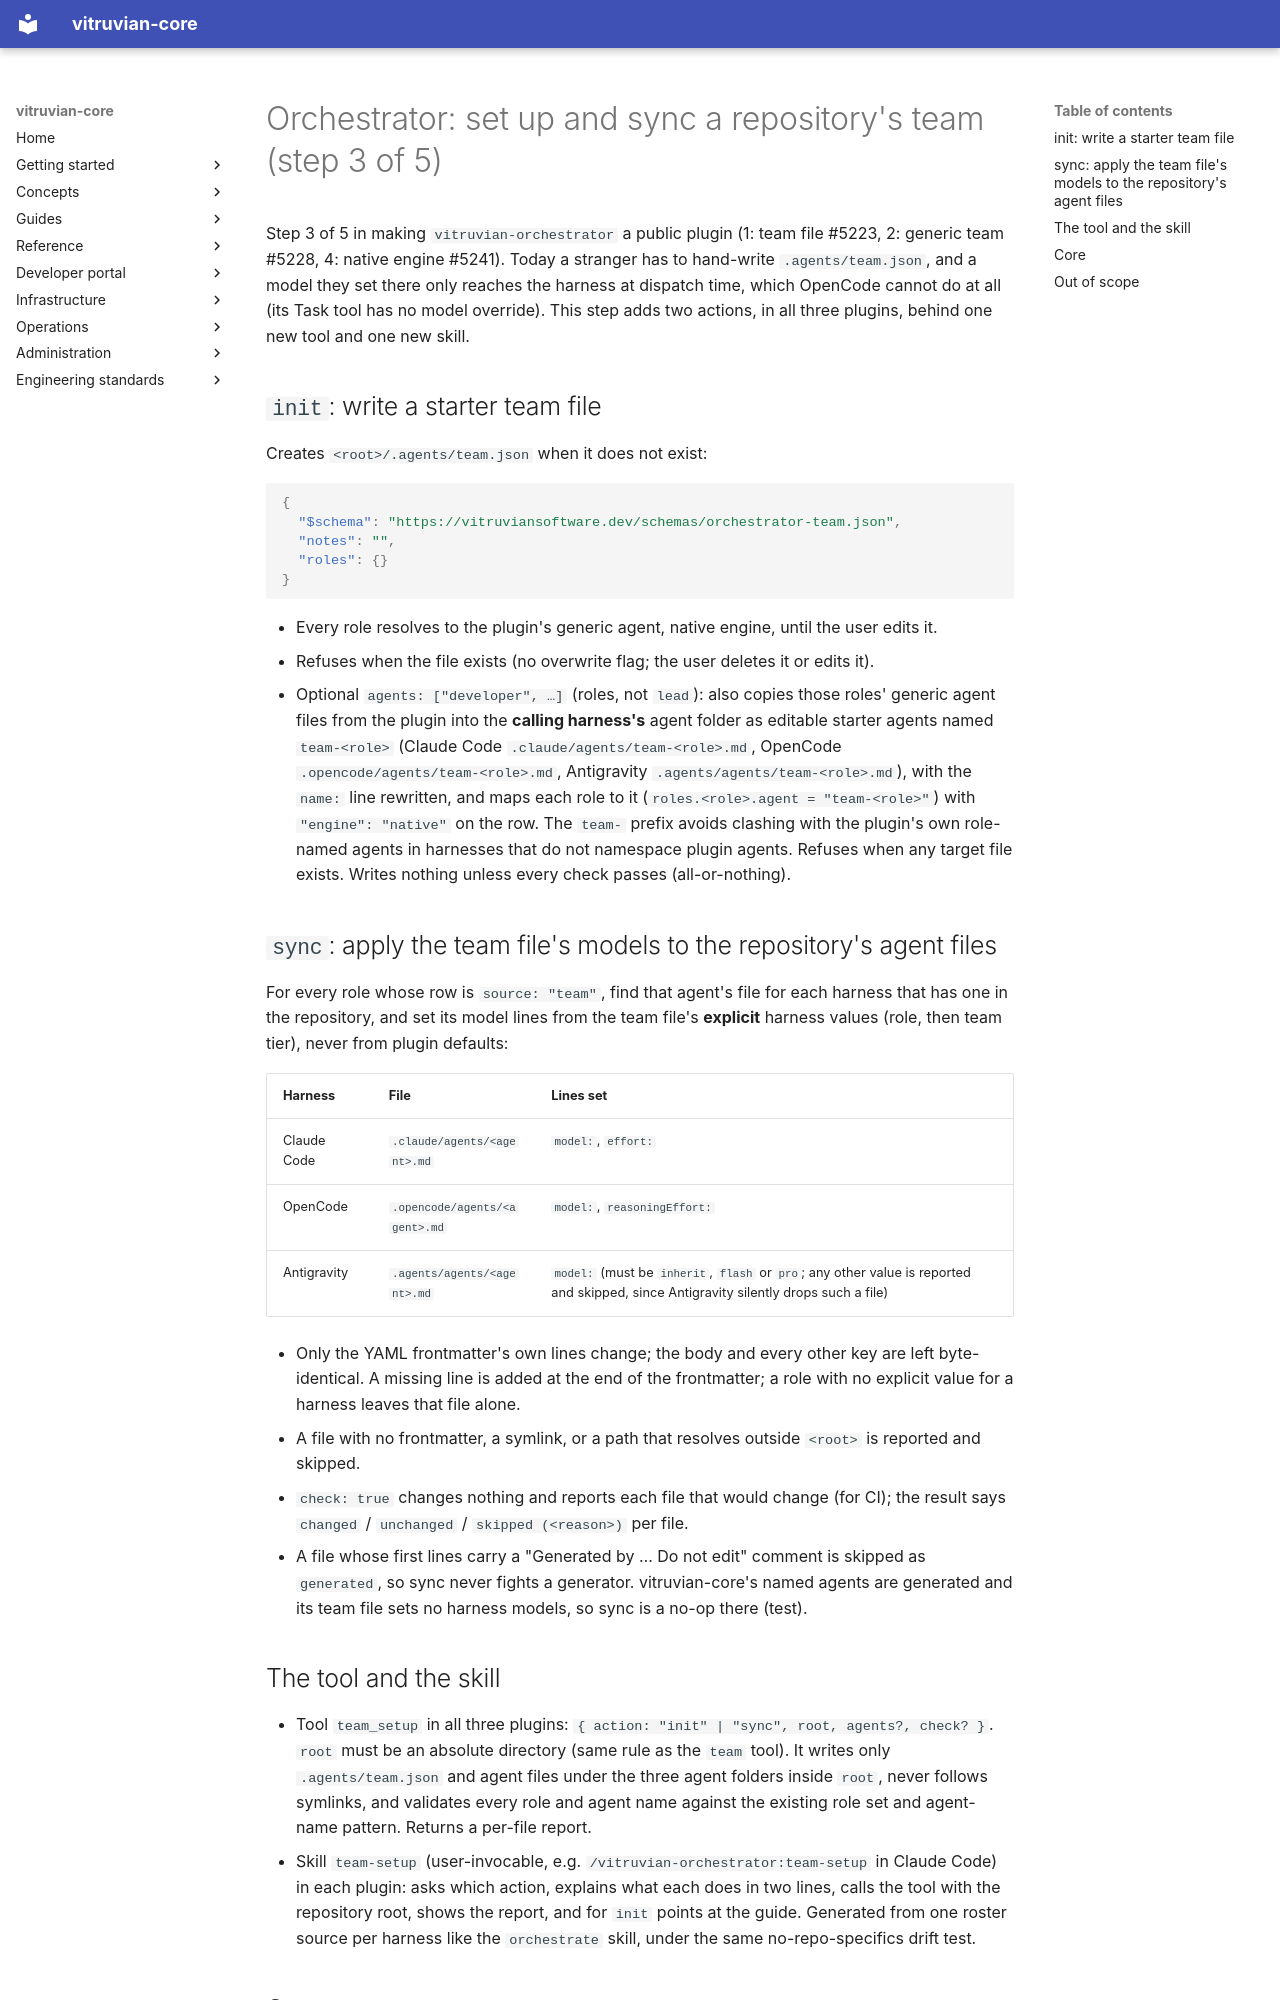

repository: VitruvianSoftware/vitruvian-core · page: superpowers/specs/2026-11-20-orchestrator-team-setup/index.html · generator: mkdocs

---
status: completed
---

# Orchestrator: set up and sync a repository's team (step 3 of 5)

Step 3 of 5 in making `vitruvian-orchestrator` a public plugin (1: team file #5223,
2: generic team #5228, 4: native engine #5241). Today a stranger has to hand-write
`.agents/team.json`, and a model they set there only reaches the harness at dispatch time,
which OpenCode cannot do at all (its Task tool has no model override). This step adds two
actions, in all three plugins, behind one new tool and one new skill.

## `init`: write a starter team file

Creates `<root>/.agents/team.json` when it does not exist:

```json
{
  "$schema": "https://vitruviansoftware.dev/schemas/orchestrator-team.json",
  "notes": "",
  "roles": {}
}
```

- Every role resolves to the plugin's generic agent, native engine, until the user edits it.
- Refuses when the file exists (no overwrite flag; the user deletes it or edits it).
- Optional `agents: ["developer", …]` (roles, not `lead`): also copies those roles' generic
  agent files from the plugin into the **calling harness's** agent folder as editable starter
  agents named `team-<role>` (Claude Code `.claude/agents/team-<role>.md`, OpenCode
  `.opencode/agents/team-<role>.md`, Antigravity `.agents/agents/team-<role>.md`), with the
  `name:` line rewritten, and maps each role to it (`roles.<role>.agent = "team-<role>"`) with
  `"engine": "native"` on the row. The `team-` prefix avoids clashing with the plugin's own
  role-named agents in harnesses that do not namespace plugin agents. Refuses when any
  target file exists. Writes nothing unless every check passes (all-or-nothing).

## `sync`: apply the team file's models to the repository's agent files

For every role whose row is `source: "team"`, find that agent's file for each harness that
has one in the repository, and set its model lines from the team file's **explicit**
harness values (role, then team tier), never from plugin defaults:

| Harness | File | Lines set |
|---|---|---|
| Claude Code | `.claude/agents/<agent>.md` | `model:`, `effort:` |
| OpenCode | `.opencode/agents/<agent>.md` | `model:`, `reasoningEffort:` |
| Antigravity | `.agents/agents/<agent>.md` | `model:` (must be `inherit`, `flash` or `pro`; any other value is reported and skipped, since Antigravity silently drops such a file) |

- Only the YAML frontmatter's own lines change; the body and every other key are left
  byte-identical. A missing line is added at the end of the frontmatter; a role with no
  explicit value for a harness leaves that file alone.
- A file with no frontmatter, a symlink, or a path that resolves outside `<root>` is
  reported and skipped.
- `check: true` changes nothing and reports each file that would change (for CI); the
  result says `changed` / `unchanged` / `skipped (<reason>)` per file.
- A file whose first lines carry a "Generated by … Do not edit" comment is skipped as
  `generated`, so sync never fights a generator. vitruvian-core's named agents are
  generated and its team file sets no harness models, so sync is a no-op there (test).
